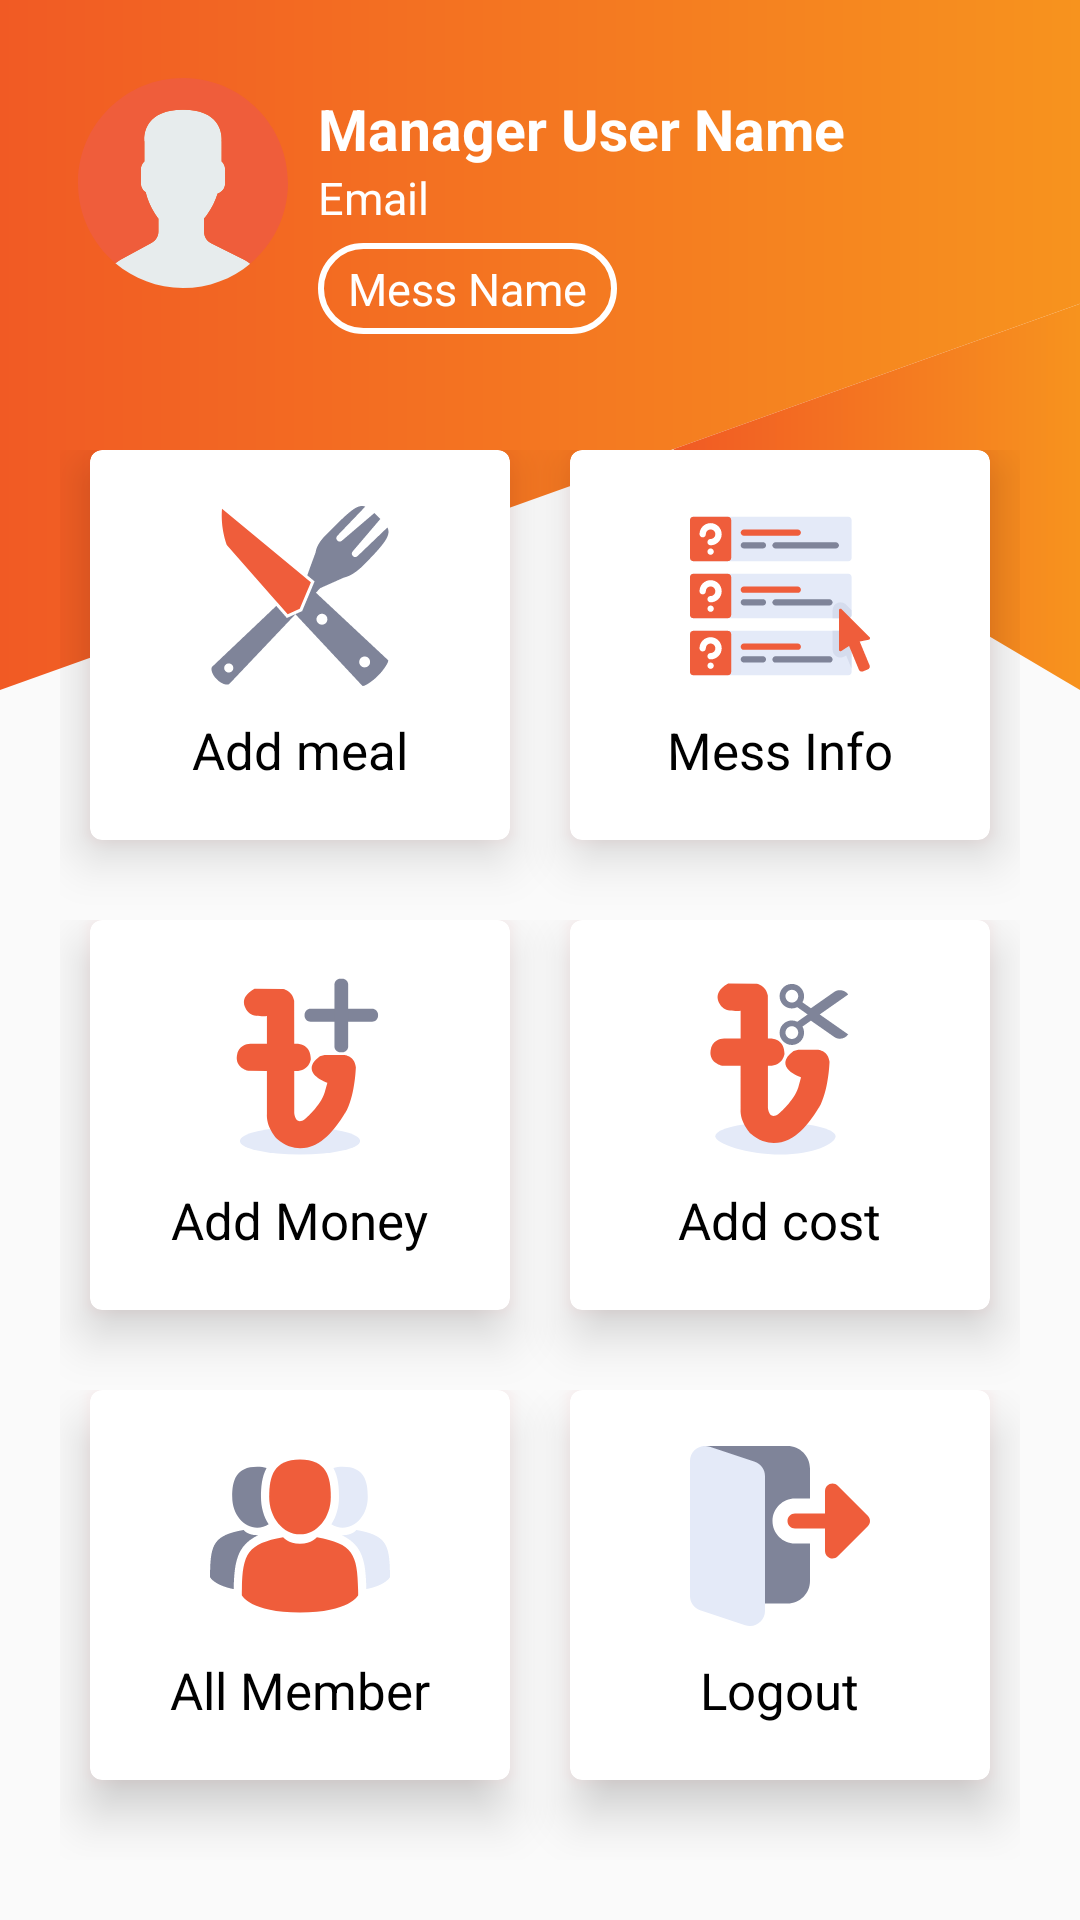

Produce the Android XML layout that renders to this screen, including the resource entries it uses.
<!-- AndroidManifest.xml: application theme AppTheme -->
<!-- res/layout/activity_manager2.xml -->
<?xml version="1.0" encoding="utf-8"?>
<androidx.constraintlayout.widget.ConstraintLayout xmlns:android="http://schemas.android.com/apk/res/android"
    xmlns:app="http://schemas.android.com/apk/res-auto"
    xmlns:tools="http://schemas.android.com/tools"
    android:layout_width="match_parent"
    android:layout_height="match_parent"
    tools:context=".view.activity.MemberActivity">

    <View
        android:id="@+id/bg_top_header"
        android:layout_width="match_parent"
        android:layout_height="230dp"
        android:background="@drawable/ic_bg_header_design2"
        app:layout_constraintStart_toStartOf="parent"
        app:layout_constraintTop_toTopOf="parent" />

    <ImageView
        android:id="@+id/header_imageView"
        app:srcCompat="@drawable/ic_user"
        android:layout_marginTop="26dp"
        android:layout_marginStart="26dp"
        app:layout_constraintStart_toStartOf="@id/bg_top_header"
        app:layout_constraintTop_toTopOf="@id/bg_top_header"
        android:layout_width="70dp"
        android:layout_height="70dp"/>

    <TextView
        android:textStyle="bold"
        android:id="@+id/managerUserNamem"
        android:textSize="19sp"
        android:textColor="@color/colorWhite"
        android:text="Manager User Name"
        android:layout_marginStart="10dp"
        android:layout_marginTop="30dp"
        app:layout_constraintTop_toTopOf="@id/bg_top_header"
        app:layout_constraintStart_toEndOf="@id/header_imageView"
        android:layout_width="wrap_content"
        android:layout_height="wrap_content"/>
    <TextView
        android:textSize="15sp"
        android:id="@+id/managerEmailm"
        android:textColor="@color/colorWhite"
        android:layout_marginStart="10dp"
        android:text="Email"
        app:layout_constraintTop_toBottomOf="@id/managerUserNamem"
        app:layout_constraintStart_toEndOf="@id/header_imageView"
        android:layout_width="wrap_content"
        android:layout_height="wrap_content"/>
    <TextView
        android:layout_marginTop="5dp"
        android:paddingTop="5dp"
        android:paddingBottom="5dp"
        android:paddingLeft="10dp"
        android:paddingRight="10dp"
        android:background="@drawable/edittext_shape3"
        android:id="@+id/managerMessName"
        android:textSize="15sp"
        android:textColor="@color/colorWhite"
        android:text="Mess Name"
        android:layout_marginStart="10dp"
        app:layout_constraintTop_toBottomOf="@id/managerEmailm"
        app:layout_constraintStart_toEndOf="@id/header_imageView"
        android:layout_width="wrap_content"
        android:layout_height="wrap_content"/>

    <LinearLayout
        android:weightSum="3"
        android:padding="20dp"
        android:orientation="vertical"
        android:layout_marginTop="130dp"
        app:layout_constraintStart_toStartOf="parent"
        app:layout_constraintTop_toTopOf="parent"
        android:layout_width="match_parent"
        android:layout_height="match_parent">
        <LinearLayout
            android:weightSum="2"
            android:layout_weight="1"
            android:layout_width="match_parent"
            android:layout_height="0dp">

            <androidx.cardview.widget.CardView
                android:id="@+id/AddMealCardM"
                android:layout_marginLeft="10dp"
                app:cardElevation="10dp"
                app:cardCornerRadius="4dp"
                android:outlineAmbientShadowColor="@color/colorRed"
                android:layout_weight="1"
                android:layout_width="0dp"
                android:layout_marginRight="10dp"
                android:layout_height="130dp">
                <LinearLayout
                    android:orientation="vertical"
                    android:gravity="center"
                    android:layout_width="match_parent"
                    android:layout_height="match_parent">

                    <ImageView
                        app:srcCompat="@drawable/ic_add_meal"
                        android:layout_width="60dp"
                        android:layout_height="60dp"/>
                    <TextView
                        android:textColor="@color/colorBlack"
                        android:textSize="17dp"
                        android:layout_marginTop="10dp"
                        android:text="Add meal"
                        android:layout_width="wrap_content"
                        android:layout_height="wrap_content"/>

                </LinearLayout>

            </androidx.cardview.widget.CardView>
            <androidx.cardview.widget.CardView
                android:id="@+id/messInfoCardM"
                android:layout_marginLeft="10dp"
                app:cardElevation="10dp"
                app:cardCornerRadius="4dp"
                android:outlineAmbientShadowColor="@color/colorRed"
                android:layout_weight="1"
                android:layout_width="0dp"
                android:layout_marginRight="10dp"
                android:layout_height="130dp">

                <LinearLayout
                    android:orientation="vertical"
                    android:gravity="center"
                    android:layout_width="match_parent"
                    android:layout_height="match_parent">

                    <ImageView
                        app:srcCompat="@drawable/ic_mess_info"
                        android:layout_width="60dp"
                        android:layout_height="60dp"/>
                    <TextView
                        android:textColor="@color/colorBlack"
                        android:textSize="17dp"
                        android:layout_marginTop="10dp"
                        android:text="Mess Info"
                        android:layout_width="wrap_content"
                        android:layout_height="wrap_content"/>

                </LinearLayout>


            </androidx.cardview.widget.CardView>



        </LinearLayout>
        <LinearLayout
            android:weightSum="2"
            android:layout_weight="1"
            android:layout_width="match_parent"
            android:layout_height="0dp">

            <androidx.cardview.widget.CardView
                android:id="@+id/addMoneyCardM"
                android:layout_marginLeft="10dp"
                app:cardElevation="10dp"
                app:cardCornerRadius="4dp"
                android:outlineAmbientShadowColor="@color/colorRed"
                android:layout_weight="1"
                android:layout_width="0dp"
                android:layout_marginRight="10dp"
                android:layout_height="130dp">

                <LinearLayout
                    android:layout_width="match_parent"
                    android:layout_height="match_parent"
                    android:gravity="center"
                    android:orientation="vertical">

                    <ImageView
                        android:layout_width="60dp"
                        android:layout_height="60dp"
                        app:srcCompat="@drawable/ic_taka2" />

                    <TextView
                        android:layout_width="wrap_content"
                        android:layout_height="wrap_content"
                        android:layout_marginTop="10dp"
                        android:text="Add Money"
                        android:textColor="@color/colorBlack"
                        android:textSize="17dp" />

                </LinearLayout>

            </androidx.cardview.widget.CardView>
            <androidx.cardview.widget.CardView
                android:id="@+id/AddCostCardM"
                android:layout_marginLeft="10dp"
                app:cardElevation="10dp"
                app:cardCornerRadius="4dp"
                android:outlineAmbientShadowColor="@color/colorRed"
                android:layout_weight="1"
                android:layout_width="0dp"
                android:layout_marginRight="10dp"
                android:layout_height="130dp">

                <LinearLayout
                    android:orientation="vertical"
                    android:gravity="center"
                    android:layout_width="match_parent"
                    android:layout_height="match_parent">

                    <ImageView
                        app:srcCompat="@drawable/ic_cost"
                        android:layout_width="60dp"
                        android:layout_height="60dp"/>
                    <TextView
                        android:textColor="@color/colorBlack"
                        android:textSize="17dp"
                        android:layout_marginTop="10dp"
                        android:text="Add cost"
                        android:layout_width="wrap_content"
                        android:layout_height="wrap_content"/>

                </LinearLayout>


            </androidx.cardview.widget.CardView>



        </LinearLayout>
        <LinearLayout
            android:weightSum="2"
            android:layout_weight="1"
            android:layout_width="match_parent"
            android:layout_height="0dp">

            <androidx.cardview.widget.CardView
                android:id="@+id/allMemberCardM"
                android:layout_marginLeft="10dp"
                app:cardElevation="10dp"
                app:cardCornerRadius="4dp"
                android:outlineAmbientShadowColor="@color/colorRed"
                android:layout_weight="1"
                android:layout_width="0dp"
                android:layout_marginRight="10dp"
                android:layout_height="130dp">
                <LinearLayout
                    android:orientation="vertical"
                    android:gravity="center"
                    android:layout_width="match_parent"
                    android:layout_height="match_parent">

                    <ImageView
                        app:srcCompat="@drawable/ic_all_member3"
                        android:layout_width="60dp"
                        android:layout_height="60dp"/>
                    <TextView
                        android:textColor="@color/colorBlack"
                        android:textSize="17dp"
                        android:layout_marginTop="10dp"
                        android:text="All Member"
                        android:layout_width="wrap_content"
                        android:layout_height="wrap_content"/>

                </LinearLayout>

            </androidx.cardview.widget.CardView>
            <androidx.cardview.widget.CardView
                android:id="@+id/logoutCardM"
                android:layout_marginLeft="10dp"
                app:cardElevation="10dp"
                app:cardCornerRadius="4dp"
                android:outlineAmbientShadowColor="@color/colorRed"
                android:layout_weight="1"
                android:layout_width="0dp"
                android:layout_marginRight="10dp"
                android:layout_height="130dp">

                <LinearLayout
                    android:orientation="vertical"
                    android:gravity="center"
                    android:layout_width="match_parent"
                    android:layout_height="match_parent">

                    <ImageView
                        app:srcCompat="@drawable/ic_logout"
                        android:layout_width="60dp"
                        android:layout_height="60dp"/>
                    <TextView
                        android:textColor="@color/colorBlack"
                        android:textSize="17dp"
                        android:layout_marginTop="10dp"
                        android:text="Logout"
                        android:layout_width="wrap_content"
                        android:layout_height="wrap_content"/>

                </LinearLayout>


            </androidx.cardview.widget.CardView>



        </LinearLayout>







    </LinearLayout>



</androidx.constraintlayout.widget.ConstraintLayout>
<!-- resources referenced by this layout -->
<resources>
  <color name="colorBlack">#000</color>
  <color name="colorRed">#ec1f24</color>
  <color name="colorWhite">#fff</color>
  <!-- drawable edittext_shape3 (drawable) -->
  <?xml version="1.0" encoding="utf-8"?>
  <shape android:shape="rectangle"
  
      xmlns:android="http://schemas.android.com/apk/res/android">
  <stroke android:color="@color/colorWhite"
      android:width="2dp"/>
      <corners android:radius="35dp"
          />
  
  
  </shape>
  <!-- drawable ic_bg_header_design2 (drawable) -->
  <vector xmlns:android="http://schemas.android.com/apk/res/android"
      xmlns:aapt="http://schemas.android.com/aapt"
      android:width="1080dp"
      android:height="592dp"
      android:viewportWidth="1080"
      android:viewportHeight="592">
    <path
        android:pathData="M0,0l0,592l1080,-331.4l0,-260.6z">
      <aapt:attr name="android:fillColor">
        <gradient 
            android:startY="296"
            android:startX="0"
            android:endY="296"
            android:endX="1080"
            android:type="linear">
          <item android:offset="0" android:color="#FFF15A24"/>
          <item android:offset="1" android:color="#FFF7931E"/>
        </gradient>
      </aapt:attr>
    </path>
    <path
        android:pathData="M1080,260.6l-406.9,124.9l406.9,206.5z">
      <aapt:attr name="android:fillColor">
        <gradient 
            android:startY="426.2857"
            android:startX="673.0519"
            android:endY="426.2857"
            android:endX="1080"
            android:type="linear">
          <item android:offset="0" android:color="#FFF15A24"/>
          <item android:offset="1" android:color="#FFF7931E"/>
        </gradient>
      </aapt:attr>
    </path>
  </vector>
  <!-- drawable ic_taka2 (drawable) -->
  <vector xmlns:android="http://schemas.android.com/apk/res/android"
      android:width="512dp"
      android:height="512dp"
      android:viewportWidth="512"
      android:viewportHeight="512">
    <path
        android:fillColor="@color/colorLightGray2"
        android:pathData="M85,469a171,39 0,1 0,342 0a171,39 0,1 0,-342 0z"/>
    <path
        android:fillColor="@color/colorPrimary"
        android:pathData="M126.6,36l81.4,0.7c0,0 25.7,3.8 31.4,33.8l0.2,122.3c0,0 47.2,-6.8 47.2,44.2c0,0 -3.9,36 -47.2,33.4v119.5c0,0 2.7,38.7 31.6,16.2c0,0 42.5,-35.6 54.7,-73.8l8,-29c0,0 -84.4,-28.4 -21.3,-74.9l13.4,-3.9h56.3c0,0 29.4,2.5 32.6,34.7c0,0 -1.9,72.4 -24.6,119.8s-1,2 -1,2s-36.9,67.9 -79.9,93.1c0,0 -58.5,42 -119.2,-10.9c0,0 -30.9,-32.1 -28.3,-69.9l0,-123.1l-54,-0.7c0,0 -41.3,-8.4 -29.9,-49.6c0,0 5.2,-25.9 37,-27.3c2.5,-0.1 46.9,0 46.9,0v-79.1c0,0 -41.2,4.7 -51.5,-9.6C110.5,104 70,67.3 126.6,36z"/>
    <path
        android:fillColor="@color/colorGray2"
        android:pathData="M461,130H286c-9.4,0 -17,-7.6 -17,-17v-3c0,-9.4 7.6,-17 17,-17h175c9.4,0 17,7.6 17,17v3C478,122.4 470.4,130 461,130z"/>
    <path
        android:fillColor="@color/colorGray2"
        android:pathData="M354,200.5v-176c0,-9.1 7.4,-16.5 16.5,-16.5h6c9.1,0 16.5,7.4 16.5,16.5v176c0,9.1 -7.4,16.5 -16.5,16.5h-6C361.4,217 354,209.6 354,200.5z"/>
  </vector>
  <style name="AppTheme" parent="Theme.AppCompat.Light.NoActionBar">
          
          <item name="colorPrimary">@color/colorPrimary</item>
          <item name="colorPrimaryDark">@color/colorPrimaryDark</item>
          <item name="colorAccent">@color/colorPrimary</item>
      </style>
  <color name="colorLightGray2">#E4EAF8</color>
  <color name="colorPrimary">#EF5D3B</color>
  <color name="colorGray2">#7F8499</color>
  <color name="colorPrimaryDark">#D34929</color>
</resources>
